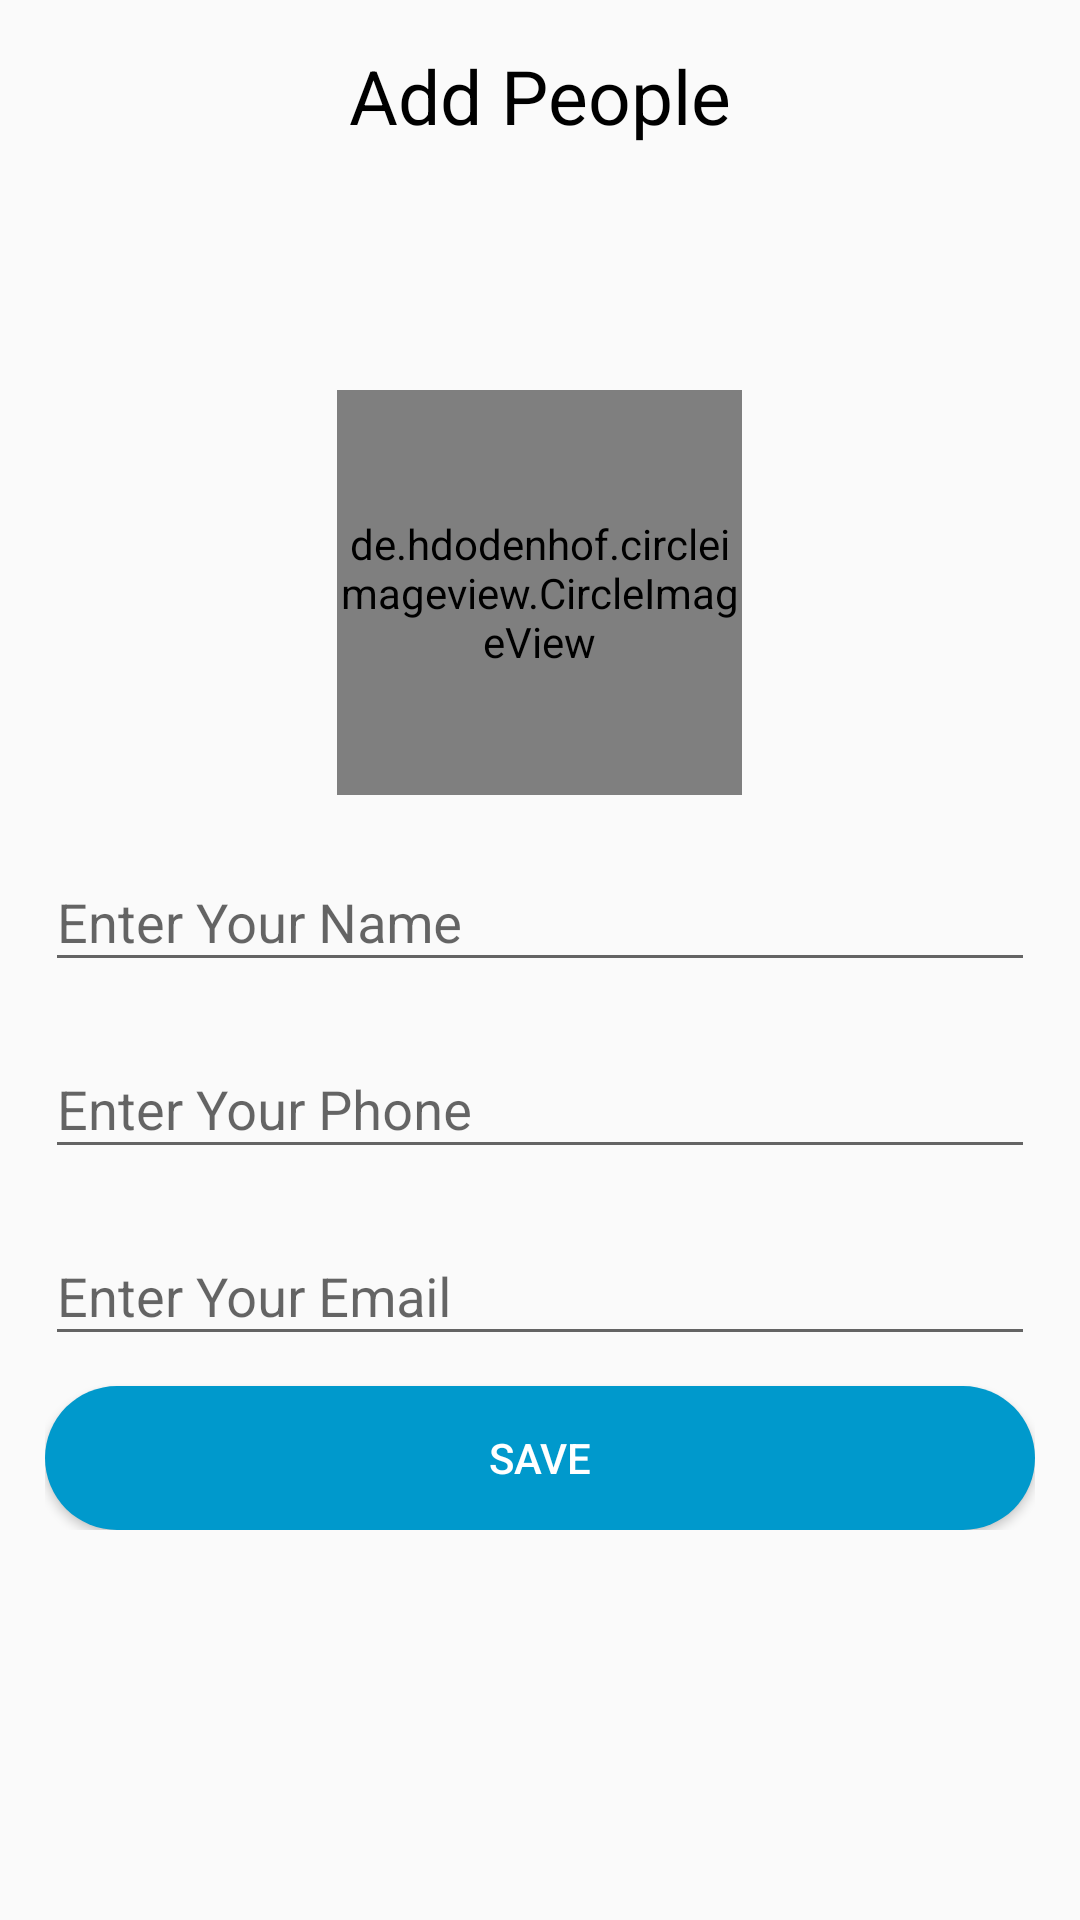

Android layout source for this screen:
<!-- AndroidManifest.xml: application theme AppTheme -->
<!-- res/layout/fragment_insert.xml -->
<?xml version="1.0" encoding="utf-8"?>
<FrameLayout xmlns:android="http://schemas.android.com/apk/res/android"
    xmlns:tools="http://schemas.android.com/tools"
    android:layout_width="match_parent"
    android:layout_height="match_parent"
    tools:context=".view.InsertFragment">

    
    <RelativeLayout
        android:layout_width="match_parent"
        android:layout_height="match_parent">

        <LinearLayout
            android:layout_width="match_parent"
            android:id="@+id/insertHeader"
            android:layout_marginTop="15dp"
            android:gravity="center_horizontal"
            android:orientation="vertical"
            android:layout_height="wrap_content">

            <TextView
                android:text="Add People"
                android:textSize="25dp"
                android:id="@+id/headerTextId"
                android:textColor="@android:color/black"
                android:layout_width="wrap_content"
                android:layout_height="wrap_content">

            </TextView>

        </LinearLayout>

        <LinearLayout
            android:layout_width="match_parent"
            android:layout_centerInParent="true"
            android:gravity="center"
            android:padding="15dp"
            android:orientation="vertical"
            android:layout_height="wrap_content">

            <de.hdodenhof.circleimageview.CircleImageView
                android:id="@+id/insertImageId"
                android:layout_width="135dp"
                android:src="@drawable/profile"
                android:layout_height="135dp">

            </de.hdodenhof.circleimageview.CircleImageView>

            <com.google.android.material.textfield.TextInputLayout
                android:layout_marginTop="10dp"
                android:layout_width="match_parent"
                android:layout_height="wrap_content">

                <EditText
                    android:id="@+id/insertNameId"
                    android:inputType="text"
                    android:hint="Enter Your Name"
                    android:layout_width="match_parent"
                    android:layout_height="wrap_content">

                </EditText>

            </com.google.android.material.textfield.TextInputLayout>

            <com.google.android.material.textfield.TextInputLayout
                android:layout_marginTop="10dp"
                android:layout_width="match_parent"
                android:layout_height="wrap_content">

                <EditText
                    android:id="@+id/insertPhoneId"
                    android:inputType="number"
                    android:hint="Enter Your Phone"
                    android:layout_width="match_parent"
                    android:layout_height="wrap_content">

                </EditText>

            </com.google.android.material.textfield.TextInputLayout>

            <com.google.android.material.textfield.TextInputLayout
                android:layout_marginTop="10dp"
                android:layout_width="match_parent"
                android:layout_height="wrap_content">

                <EditText
                    android:id="@+id/insertEmailId"
                    android:inputType="textEmailAddress"
                    android:hint="Enter Your Email"
                    android:layout_width="match_parent"
                    android:layout_height="wrap_content">

                </EditText>

            </com.google.android.material.textfield.TextInputLayout>

            <Button
                android:layout_marginTop="10dp"
                android:text="Save"
                android:background="@drawable/login_button"
                android:id="@+id/saveButtonId"
                android:textColor="@android:color/white"
                android:layout_width="match_parent"
                android:layout_height="wrap_content">

            </Button>




        </LinearLayout>


    </RelativeLayout>

</FrameLayout>
<!-- resources referenced by this layout -->
<resources>
  <!-- drawable login_button (drawable) -->
  <?xml version="1.0" encoding="utf-8"?>
  <selector xmlns:android="http://schemas.android.com/apk/res/android">
  
      <item>
  
          <shape>
  
              <solid android:color="@android:color/holo_blue_dark"> </solid>
              <corners android:radius="40dp"></corners>
  
          </shape>
      </item>
  
  </selector>
  <style name="AppTheme" parent="Theme.AppCompat.Light.NoActionBar">
          
          <item name="colorPrimary">@color/colorPrimary</item>
          <item name="colorPrimaryDark">@color/colorPrimaryDark</item>
          <item name="colorAccent">@color/colorAccent</item>
      </style>
  <!-- not gathered from this repository: default colours our renderer supplied (Android Studio template values) -->
  <color name="colorPrimary">#FF6200EE</color>
  <color name="colorPrimaryDark">#FF3700B3</color>
  <color name="colorAccent">#FF03DAC5</color>
</resources>
